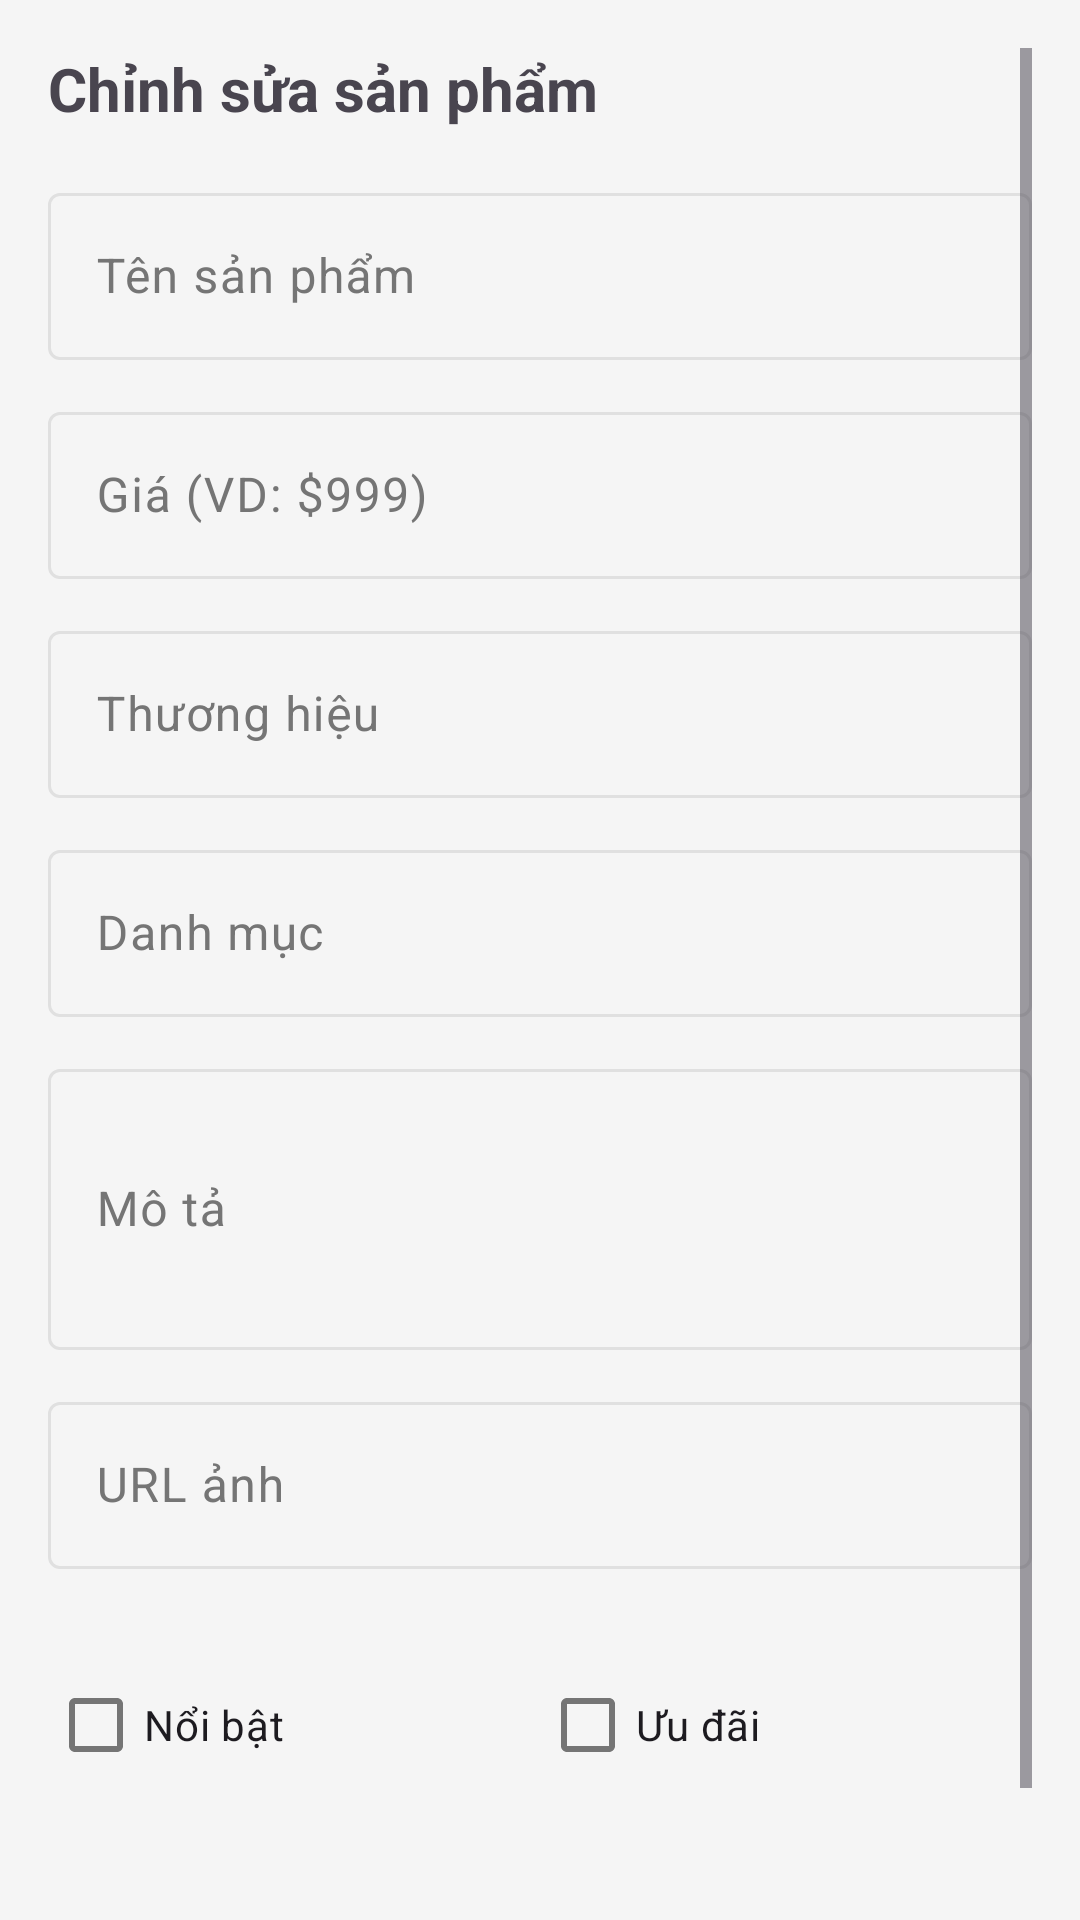

Produce the Android XML layout that renders to this screen, including the resource entries it uses.
<!-- AndroidManifest.xml: application theme Theme.PhoneShopApp -->
<!-- res/layout/dialog_edit_product.xml -->
<?xml version="1.0" encoding="utf-8"?>
<ScrollView xmlns:android="http://schemas.android.com/apk/res/android"
    android:layout_width="match_parent"
    android:layout_height="wrap_content"
    android:padding="16dp">

    <LinearLayout
        android:layout_width="match_parent"
        android:layout_height="wrap_content"
        android:orientation="vertical">

        <TextView
            android:layout_width="wrap_content"
            android:layout_height="wrap_content"
            android:text="Chỉnh sửa sản phẩm"
            android:textSize="20sp"
            android:textStyle="bold"
            android:layout_marginBottom="16dp" />

        <com.google.android.material.textfield.TextInputLayout
            android:layout_width="match_parent"
            android:layout_height="wrap_content"
            android:layout_marginBottom="12dp">
            <com.google.android.material.textfield.TextInputEditText
                android:id="@+id/editProductName"
                android:layout_width="match_parent"
                android:layout_height="wrap_content"
                android:hint="Tên sản phẩm"
                android:inputType="text" />
        </com.google.android.material.textfield.TextInputLayout>

        <com.google.android.material.textfield.TextInputLayout
            android:layout_width="match_parent"
            android:layout_height="wrap_content"
            android:layout_marginBottom="12dp">
            <com.google.android.material.textfield.TextInputEditText
                android:id="@+id/editProductPrice"
                android:layout_width="match_parent"
                android:layout_height="wrap_content"
                android:hint="Giá (VD: $999)"
                android:inputType="text" />
        </com.google.android.material.textfield.TextInputLayout>

        <com.google.android.material.textfield.TextInputLayout
            android:layout_width="match_parent"
            android:layout_height="wrap_content"
            android:layout_marginBottom="12dp">
            <com.google.android.material.textfield.TextInputEditText
                android:id="@+id/editProductBrand"
                android:layout_width="match_parent"
                android:layout_height="wrap_content"
                android:hint="Thương hiệu"
                android:inputType="text" />
        </com.google.android.material.textfield.TextInputLayout>

        <com.google.android.material.textfield.TextInputLayout
            android:layout_width="match_parent"
            android:layout_height="wrap_content"
            android:layout_marginBottom="12dp">
            <com.google.android.material.textfield.TextInputEditText
                android:id="@+id/editProductCategory"
                android:layout_width="match_parent"
                android:layout_height="wrap_content"
                android:hint="Danh mục"
                android:inputType="text" />
        </com.google.android.material.textfield.TextInputLayout>

        <com.google.android.material.textfield.TextInputLayout
            android:layout_width="match_parent"
            android:layout_height="wrap_content"
            android:layout_marginBottom="12dp">
            <com.google.android.material.textfield.TextInputEditText
                android:id="@+id/editProductDescription"
                android:layout_width="match_parent"
                android:layout_height="wrap_content"
                android:hint="Mô tả"
                android:inputType="textMultiLine"
                android:lines="3" />
        </com.google.android.material.textfield.TextInputLayout>

        <com.google.android.material.textfield.TextInputLayout
            android:layout_width="match_parent"
            android:layout_height="wrap_content"
            android:layout_marginBottom="12dp">
            <com.google.android.material.textfield.TextInputEditText
                android:id="@+id/editProductImageUrl"
                android:layout_width="match_parent"
                android:layout_height="wrap_content"
                android:hint="URL ảnh"
                android:inputType="textUri" />
        </com.google.android.material.textfield.TextInputLayout>

        <LinearLayout
            android:layout_width="match_parent"
            android:layout_height="wrap_content"
            android:orientation="horizontal"
            android:layout_marginTop="16dp">

            <CheckBox
                android:id="@+id/checkFeatured"
                android:layout_width="0dp"
                android:layout_height="wrap_content"
                android:layout_weight="1"
                android:text="Nổi bật" />

            <CheckBox
                android:id="@+id/checkBestDeal"
                android:layout_width="0dp"
                android:layout_height="wrap_content"
                android:layout_weight="1"
                android:text="Ưu đãi" />
        </LinearLayout>

        <LinearLayout
            android:layout_width="match_parent"
            android:layout_height="wrap_content"
            android:orientation="horizontal"
            android:layout_marginTop="24dp"
            android:gravity="end">

            <Button
                android:id="@+id/btnCancel"
                style="@style/Widget.Material3.Button.TextButton"
                android:layout_width="wrap_content"
                android:layout_height="wrap_content"
                android:text="Hủy"
                android:layout_marginEnd="8dp" />

            <Button
                android:id="@+id/btnSave"
                android:layout_width="wrap_content"
                android:layout_height="wrap_content"
                android:text="Lưu"
                android:backgroundTint="@color/primary" />
        </LinearLayout>
    </LinearLayout>
</ScrollView>
<!-- resources referenced by this layout -->
<resources>
  <color name="primary">#2E7D32</color>
  <style name="Theme.PhoneShopApp" parent="Theme.Material3.DayNight.NoActionBar">
          
          <item name="colorPrimary">@color/primary</item>
          <item name="colorOnPrimary">@color/text_on_primary</item>
          <item name="colorPrimaryContainer">@color/primary_light</item>
          <item name="colorOnPrimaryContainer">@color/primary_dark</item>
          
          
          <item name="colorSecondary">@color/secondary</item>
          <item name="colorOnSecondary">@color/white</item>
          <item name="colorSecondaryContainer">@color/secondary_light</item>
          <item name="colorOnSecondaryContainer">@color/secondary_variant</item>
          
          
          <item name="colorSurface">@color/white</item>
          <item name="colorOnSurface">@color/text_primary</item>
          <item name="colorSurfaceVariant">@color/background_light</item>
          <item name="colorOnSurfaceVariant">@color/text_secondary</item>
          
          
          <item name="android:colorBackground">@color/background_color</item>
          <item name="colorOnBackground">@color/text_primary</item>
          
          
          <item name="colorError">@color/error_color</item>
          <item name="colorOnError">@color/white</item>
          
          
          <item name="colorOutline">@color/stroke_light</item>
          <item name="colorOutlineVariant">@color/stroke_light</item>
          
          
          <item name="android:statusBarColor">@color/primary_dark</item>
          <item name="android:windowLightStatusBar" tools:targetApi="m">false</item>
      </style>
  <color name="text_on_primary">#FFFFFF</color>
  <color name="primary_light">#60AD5E</color>
  <color name="primary_dark">#1B5E20</color>
  <color name="secondary">#FF5722</color>
  <color name="white">#FFFFFFFF</color>
  <color name="secondary_light">#FF8A50</color>
  <color name="secondary_variant">#E64A19</color>
  <color name="text_primary">#212121</color>
  <color name="background_light">#FAFAFA</color>
  <color name="text_secondary">#757575</color>
  <color name="background_color">#F5F5F5</color>
  <color name="error_color">#F44336</color>
  <color name="stroke_light">#E0E0E0</color>
</resources>
